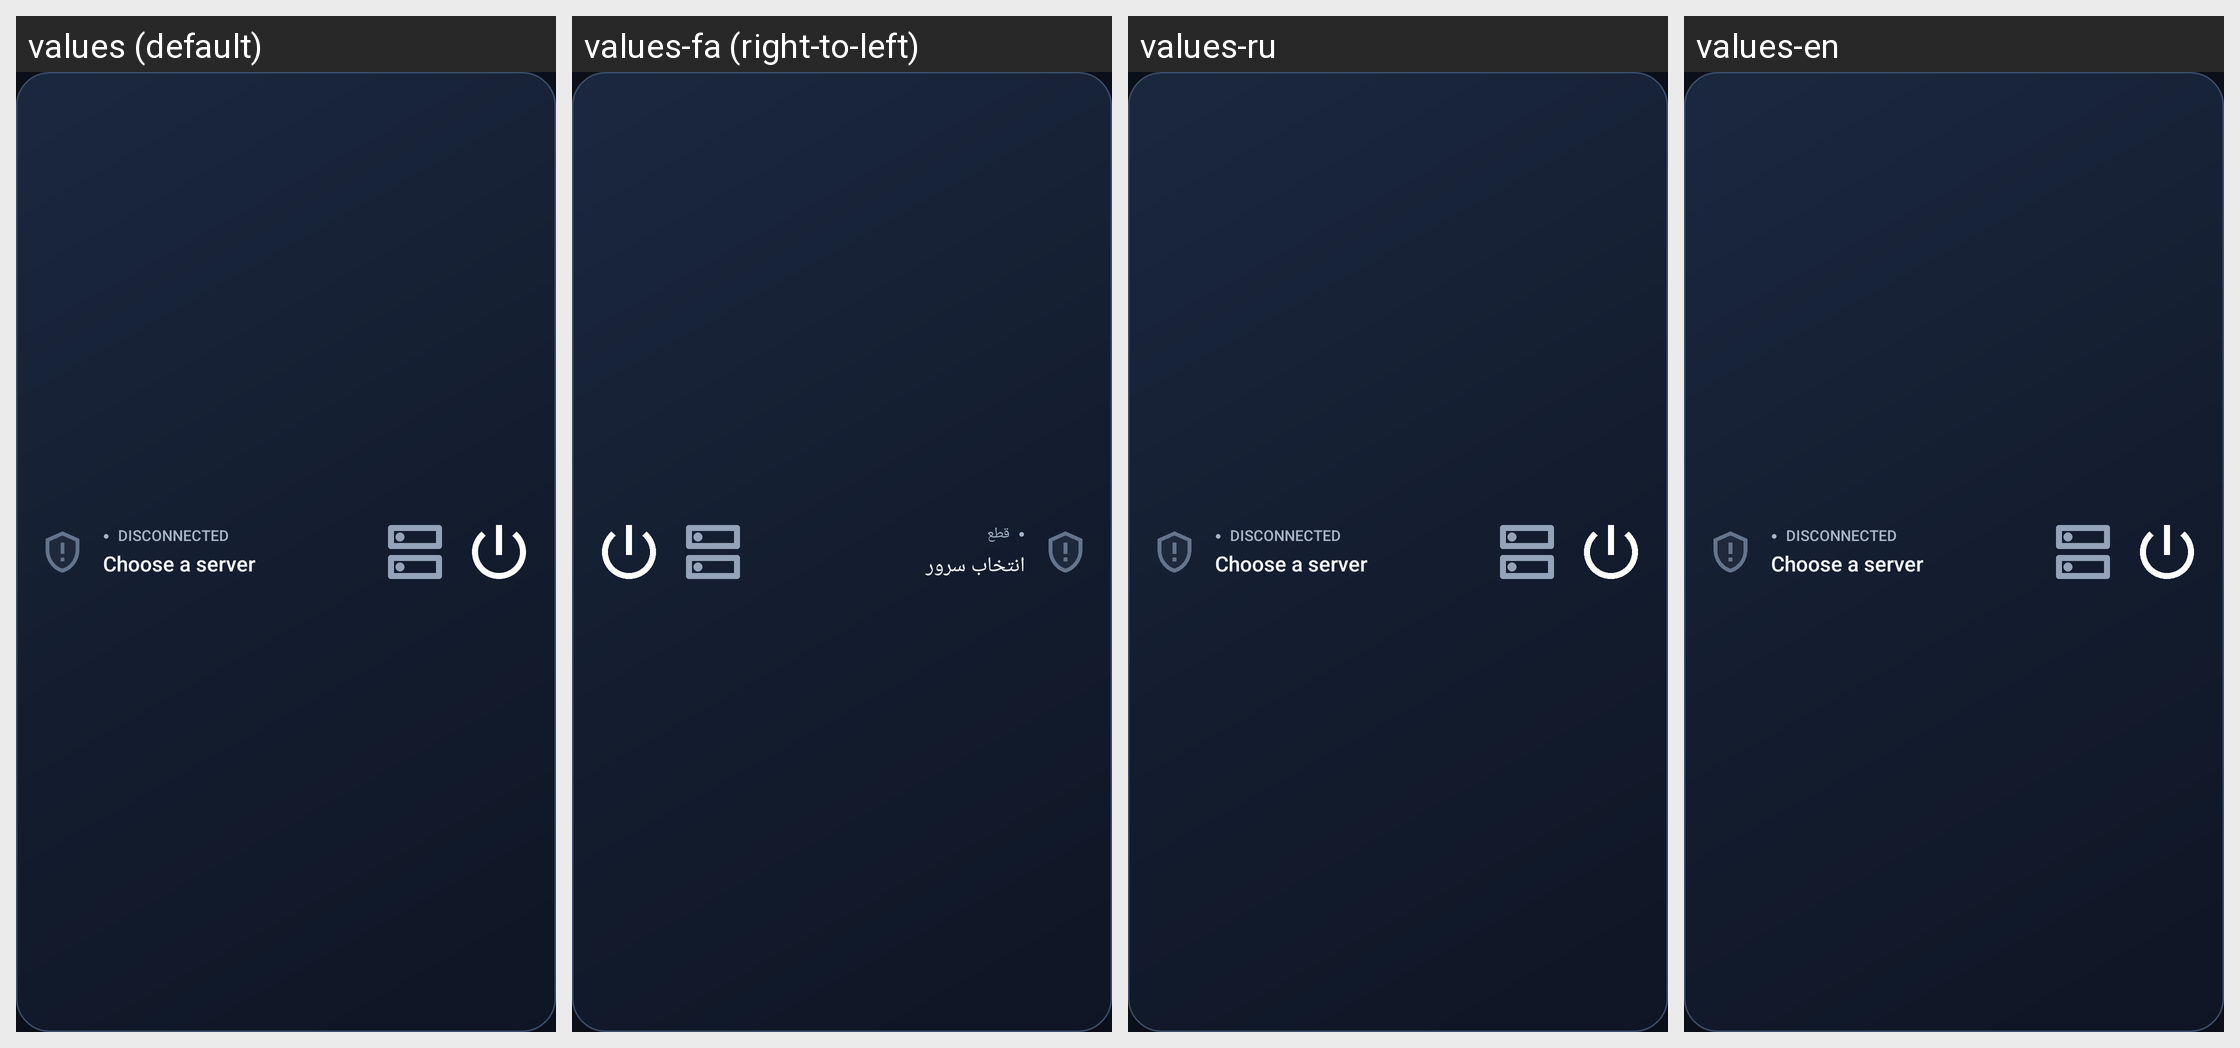

Translations of the strings shown on this Android screen, per locale in the grid:
Android screen res/layout/widget_splate.xml rendered under 4 locales, left to right: values (default), values-fa (right-to-left), values-ru, values-en. Device: Nexus 5 (rendered at 1080×1920; each locale shown at half size, 540×960, under a caption strip naming it); theme Theme.SplateClient.
Strings drawn on this screen, with the default value and each locale's value (text and hints the layout hard-codes, and strings that could not be matched under every locale, appear in the picture but are not listed):

widget_disconnected
  values: DISCONNECTED
  values-fa: قطع
  values-ru: DISCONNECTED  [not translated; the default value is used]
  values-en: DISCONNECTED  [not translated; the default value is used]

widget_choose_server
  values: Choose a server
  values-fa: انتخاب سرور
  values-ru: Choose a server  [not translated; the default value is used]
  values-en: Choose a server  [not translated; the default value is used]

widget_servers
  values: Choose a server
  values-fa: انتخاب سرور
  values-ru: Choose a server  [not translated; the default value is used]
  values-en: Choose a server  [not translated; the default value is used]
